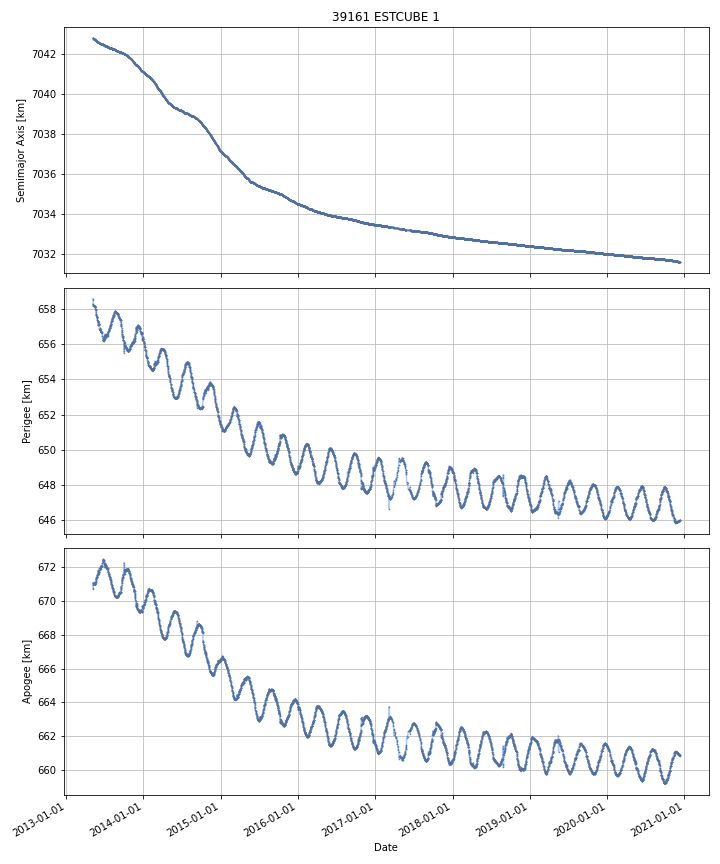

Values plotted in this chart, from the file beside it:
DATE, SEMIMAJOR_AXIS, PERIAPSIS, APOAPSIS, DOT_SEMIMAJOR_AXIS, DOT_PERIAPSIS, DOT_APOAPSIS
2013-05-08, 7043, 658.4, 670.9, , , 
2013-05-09, 7043, 658.2, 671, -0.006558, -0.1136, 0.1005
2013-05-10, 7043, 658.2, 671, -0.003852, -0.04027, 0.03256
2013-05-11, 7043, 658.2, 671, -0.01263, -0.02401, -0.001255
2013-05-12, 7043, 658.2, 671, -0.012, 0.001791, -0.02579
2013-05-13, 7043, 658.2, 671, -0.00571, -0.0116, 0.0001761
2013-05-14, 7043, 658.2, 671, -0.007004, -0.00386, -0.01015
2013-05-15, 7043, 658.2, 671, -0.007065, -0.01312, -0.001016
2013-05-16, 7043, 658.1, 671, -0.005813, -0.01099, -0.0006376
2013-05-17, 7043, 658.1, 671, -0.006836, -0.003506, -0.01017
2013-05-18, 7043, 658.1, 671, -0.007326, -0.02349, 0.008837
2013-05-19, 7043, 658, 671.1, -0.009696, -0.07899, 0.0596
2013-05-20, 7043, 657.9, 671.1, -0.009124, -0.09407, 0.07582
2013-05-21, 7043, 658, 671.1, -0.01364, 0.01939, -0.04668
2013-05-22, 7043, 657.7, 671.3, -0.01507, -0.233, 0.2028
2013-05-23, 7043, 657.7, 671.3, -0.009028, -0.05194, 0.03388
2013-05-24, 7043, 657.6, 671.4, -0.009907, -0.06393, 0.04412
2013-05-25, 7043, 657.6, 671.4, -0.009367, -0.05217, 0.03343
2013-05-26, 7043, 657.5, 671.4, -0.008813, -0.02323, 0.005599
2013-05-27, 7043, 657.5, 671.4, -0.008046, -0.01475, -0.001346
2013-05-28, 7043, 657.4, 671.5, -0.00844, -0.08518, 0.0683
2013-05-29, 7043, 657.3, 671.6, -0.007101, -0.09943, 0.08523
2013-05-30, 7043, 657.3, 671.6, -0.007425, -0.07788, 0.06303
2013-05-31, 7043, 657.3, 671.6, -0.007274, 0.01028, -0.02483
2013-06-01, 7043, 657.3, 671.5, -0.004476, 0.04346, -0.05241
2013-06-02, 7043, 657.1, 671.8, -0.001884, -0.2123, 0.2085
2013-06-03, 7043, 657.2, 671.6, -0.0161, 0.1191, -0.1513
2013-06-04, 7043, 657.1, 671.7, 0.00491, -0.1239, 0.1338
2013-06-05, 7043, 657.2, 671.7, -0.007567, 0.05903, -0.07417
2013-06-06, 7043, 657.2, 671.6, -0.00611, -0.002548, -0.009671
2013-06-07, 7043, 657, 671.8, -0.005151, -0.1223, 0.112
2013-06-08, 7043, 656.9, 671.9, -0.003433, -0.1497, 0.1428
2013-06-09, 7043, 656.9, 671.9, -0.01068, -0.009178, -0.01217
2013-06-10, 7043, 656.8, 671.9, -0.008681, -0.0584, 0.04104
2013-06-11, 7043, 656.9, 671.9, 0.0002329, 0.07428, -0.07381
2013-06-12, 7043, 656.8, 671.9, -0.005468, -0.08661, 0.07567
2013-06-13, 7042, 656.8, 671.9, -0.003866, -0.003002, -0.004731
2013-06-14, 7042, 656.7, 672, -0.003224, -0.07152, 0.06507
2013-06-15, 7042, 656.7, 672, -0.003188, -0.02372, 0.01734
2013-06-16, 7042, 656.7, 672, -0.002491, -0.02735, 0.02236
2013-06-17, 7042, 656.7, 672, -0.003272, 0.001474, -0.008017
2013-06-18, 7042, 656.6, 672.1, -0.00294, -0.03524, 0.02936
2013-06-19, 7042, 656.6, 672.1, -0.004735, -0.03, 0.02053
2013-06-20, 7042, 656.5, 672.1, -0.004337, -0.06407, 0.0554
2013-06-21, 7042, 656.5, 672.2, -0.004337, -0.06407, 0.0554
2013-06-22, 7042, 656.4, 672.3, -0.006151, -0.1233, 0.111
2013-06-23, 7042, 656.2, 672.4, -0.006426, -0.1189, 0.1061
2013-06-24, 7042, 656.2, 672.4, -0.007371, -0.0004493, -0.01429
2013-06-25, 7042, 656.2, 672.4, -0.008316, -0.02331, 0.006677
2013-06-26, 7042, 656.2, 672.4, -0.007608, 0.01617, -0.03138
2013-06-27, 7042, 656.2, 672.4, -0.006761, -0.005408, -0.008113
2013-06-28, 7042, 656.2, 672.4, -0.007016, -0.02409, 0.01006
2013-06-29, 7042, 656.3, 672.2, -0.001864, 0.1442, -0.1479
2013-06-30, 7042, 656.4, 672.2, -0.001042, 0.01324, -0.01533
2013-07-01, 7042, 656.5, 672, -0.01121, 0.1366, -0.159
2013-07-02, 7042, 656.5, 672, -0.002649, 0.04571, -0.051
2013-07-03, 7042, 656.3, 672.2, -0.004584, -0.236, 0.2269
2013-07-04, 7042, 656.4, 672.2, -0.004597, 0.05855, -0.06774
2013-07-05, 7042, 656.4, 672.1, -0.00336, 0.03217, -0.03888
2013-07-06, 7042, 656.4, 672.1, -0.001319, 0.01403, -0.01667
... 2,714 more rows
